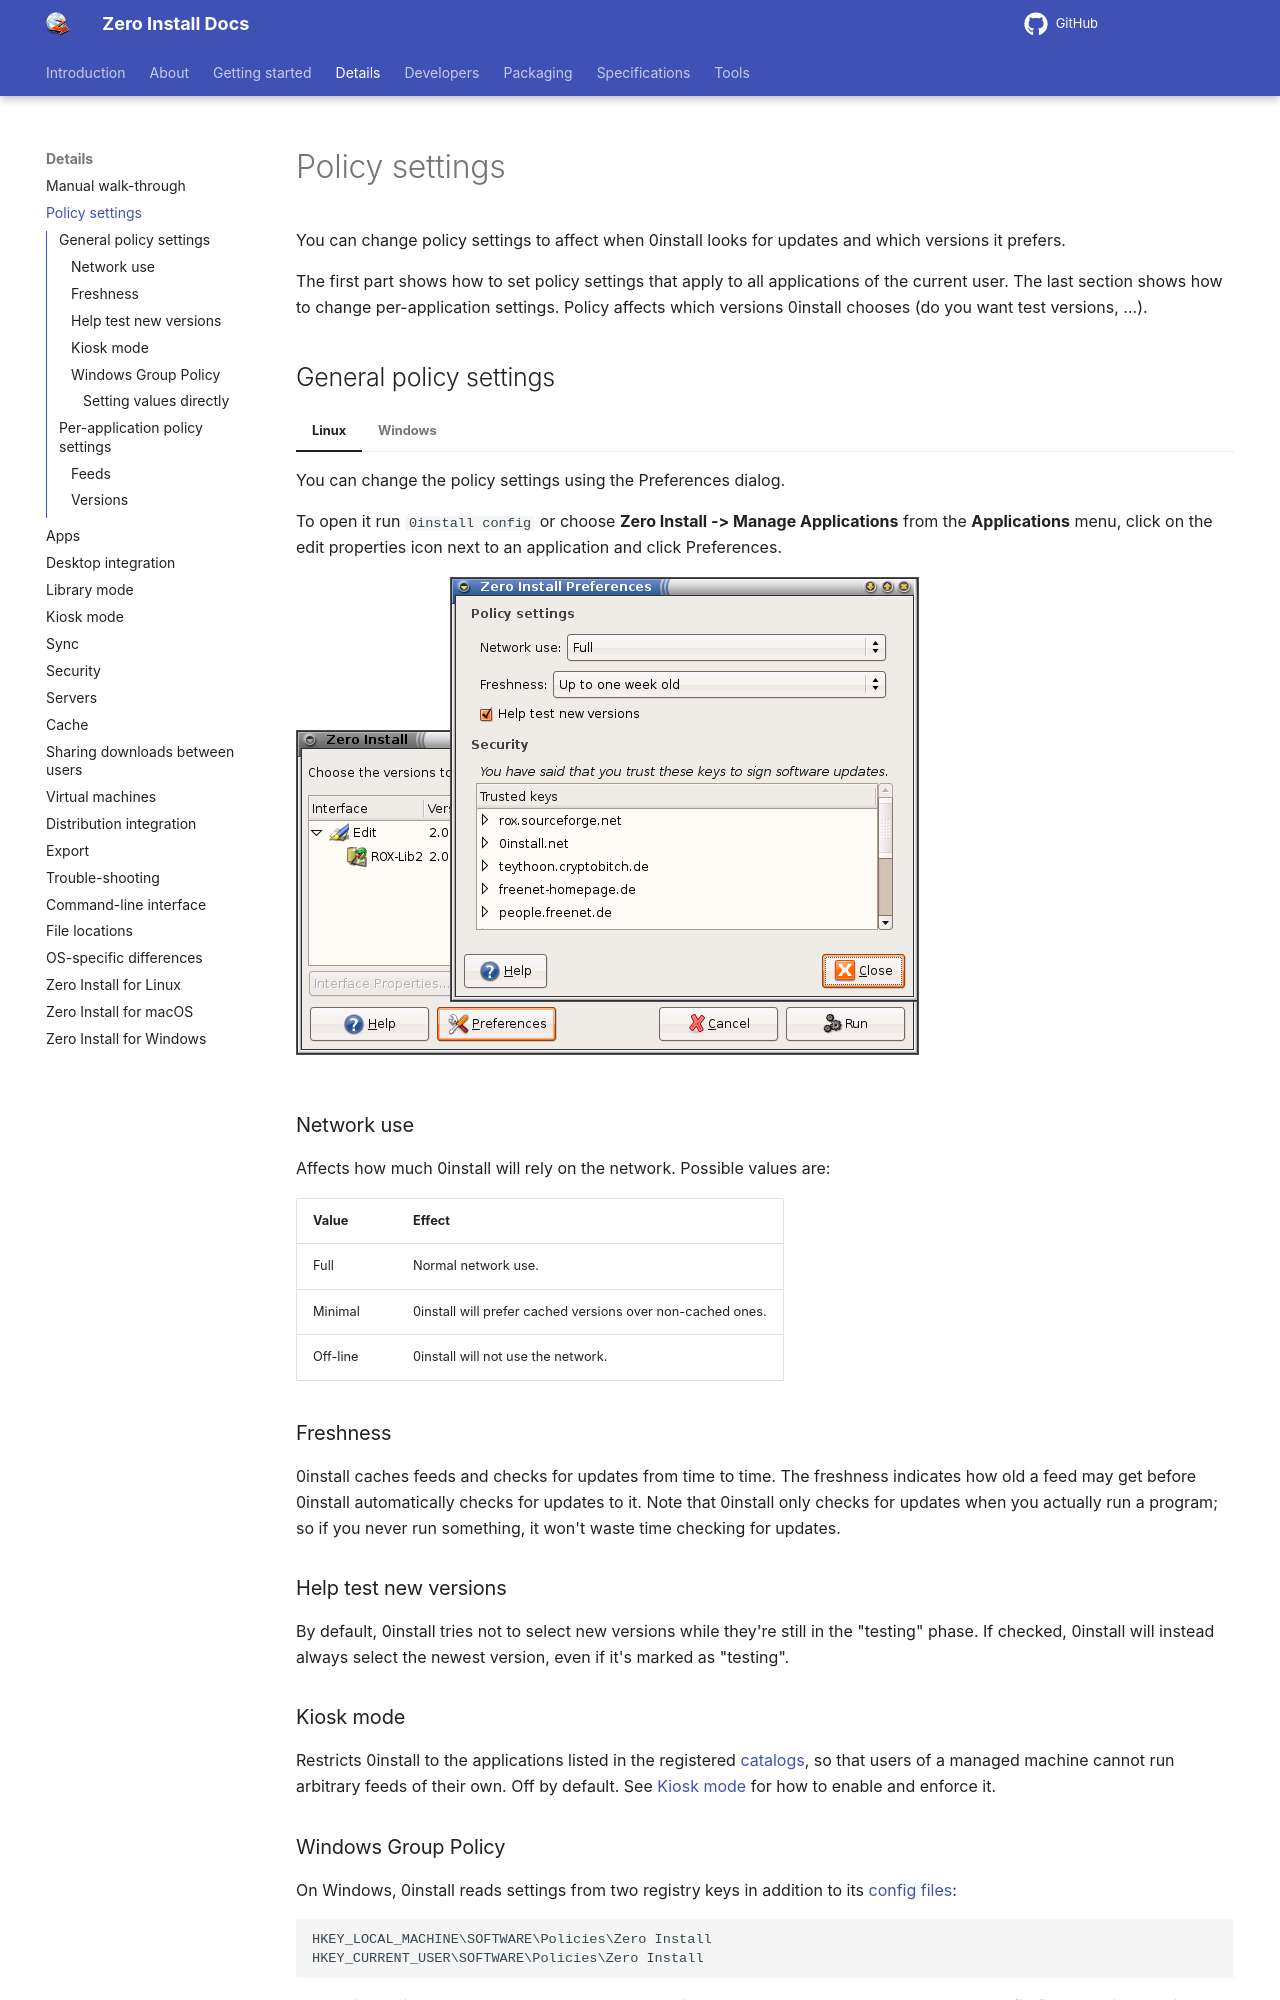

repository: 0install/docs · page: details/policy-settings/index.html · generator: mkdocs

# Policy settings

You can change policy settings to affect when 0install looks for updates and which versions it prefers.

The first part shows how to set policy settings that apply to all applications of the current user. The last section shows how to change per-application settings. Policy affects which versions 0install chooses (do you want test versions, ...).

## General policy settings

=== "Linux"

    You can change the policy settings using the Preferences dialog.

    To open it run `0install config` or choose **Zero Install -> Manage Applications** from the **Applications** menu, click on the edit properties icon next to an application and click Preferences.

    ![The Preferences dialog](../img/screens/preferences.png)

=== "Windows"

    You can change the policy settings using the Configuration dialog.

    To open it run `0install-win config` or click on the **Options** in the bottom left of the main GUI.

    ![The Configuration dialog](../img/screens/0install-win/config.png)

    Administrators can pre-set and lock any of these settings using [Windows Group Policy](#windows-group-policy).

### Network use

Affects how much 0install will rely on the network. Possible values are:

| Value    | Effect                                                     |
| -------- | ---------------------------------------------------------- |
| Full     | Normal network use.                                        |
| Minimal  | 0install will prefer cached versions over non-cached ones. |
| Off-line | 0install will not use the network.                         |

### Freshness

0install caches feeds and checks for updates from time to time. The freshness indicates how old a feed may get before 0install automatically checks for updates to it. Note that 0install only checks for updates when you actually run a program; so if you never run something, it won't waste time checking for updates.

### Help test new versions

By default, 0install tries not to select new versions while they're still in the "testing" phase. If checked, 0install will instead always select the newest version, even if it's marked as "testing".

### Kiosk mode

Restricts 0install to the applications listed in the registered [catalogs](../specifications/catalog.md), so that users of a managed machine cannot run arbitrary feeds of their own. Off by default. See [Kiosk mode](kiosk-mode.md) for how to enable and enforce it.
